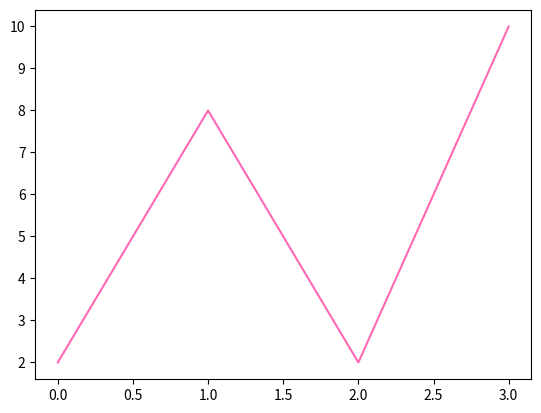

Here is the Python script that generated this plot:
import matplotlib.pyplot as pit
import numpy as np

##xpoint=np.array([1,2,5,9])
ypoint=np.array([2,8,2,10])

pit.plot(ypoint,c='hotpink')
pit.show()

